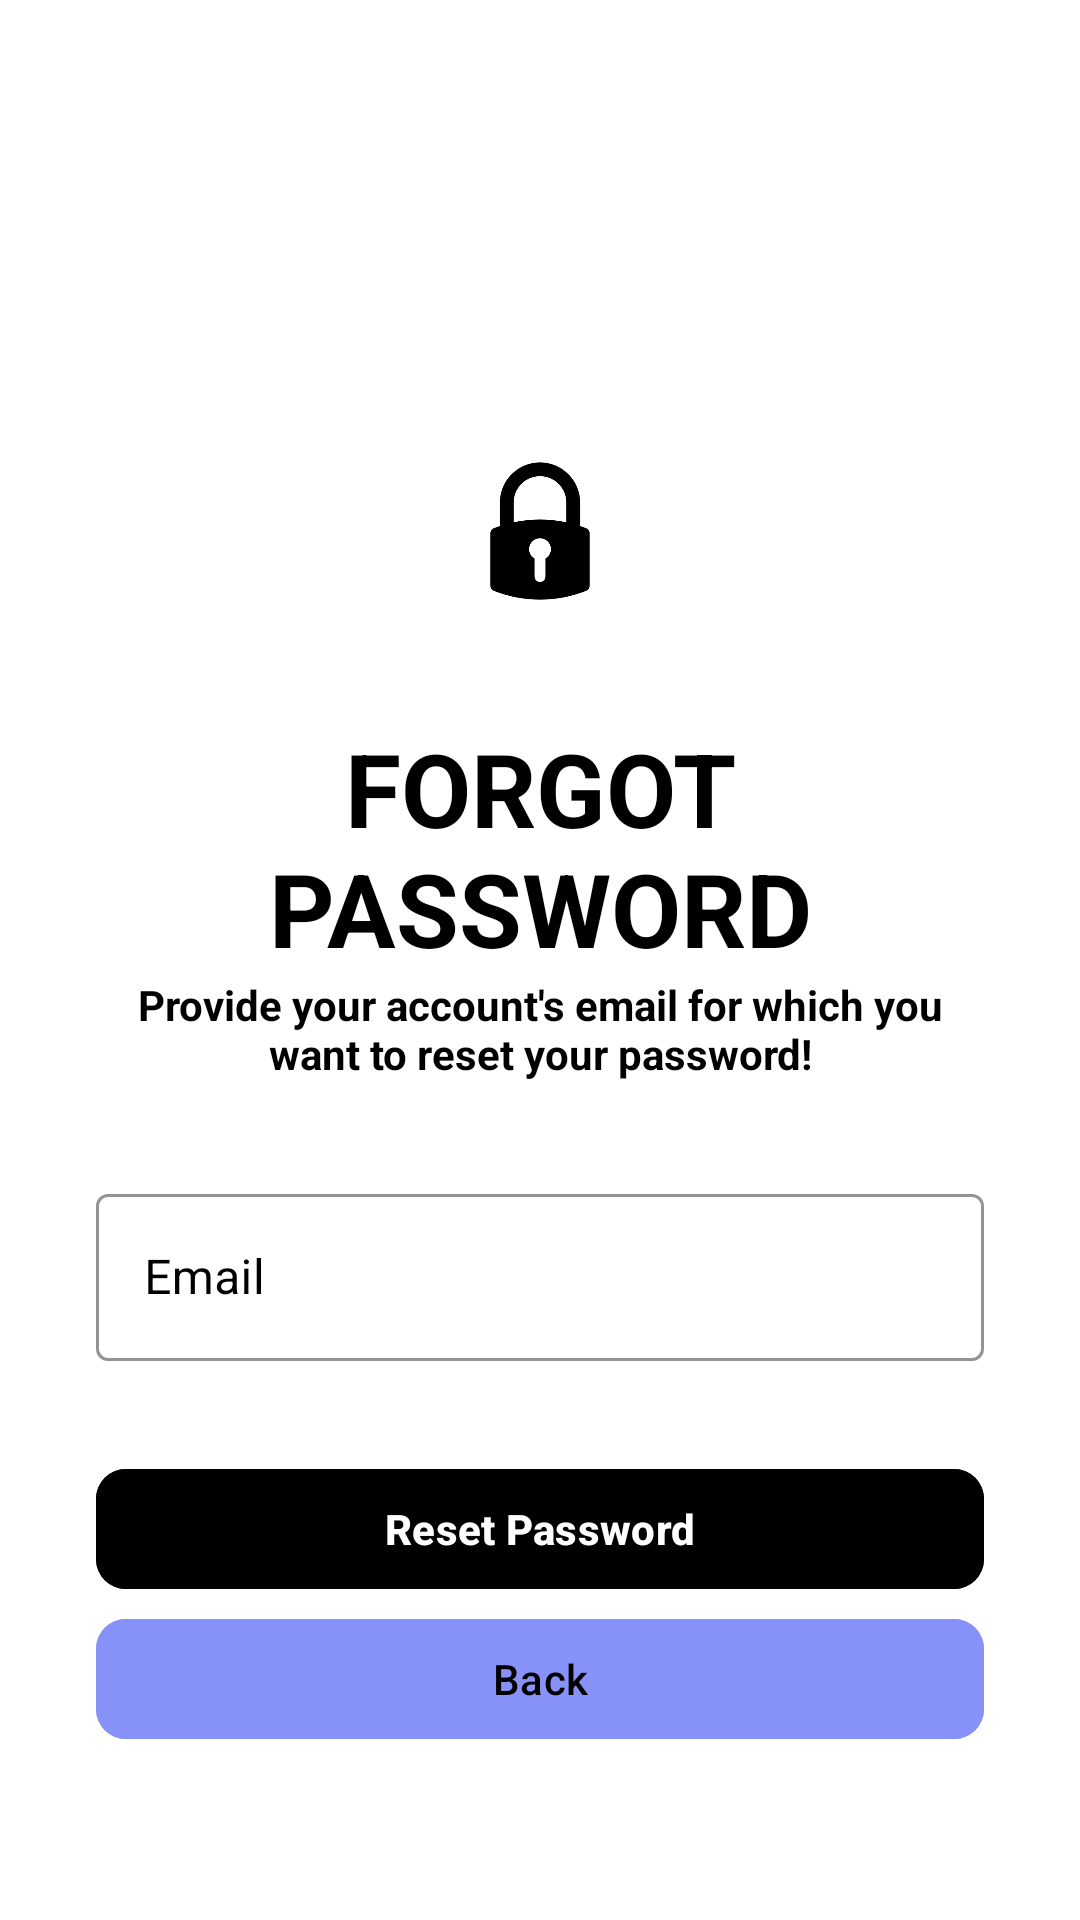

Here is an Android app screen rendered from its layout file. Give the layout XML and the strings, colors and styles it references.
<!-- AndroidManifest.xml: application theme Theme.SignUpLoginRealTime -->
<!-- res/layout/activity_forgot_password.xml -->
<?xml version="1.0" encoding="utf-8"?>
<ScrollView xmlns:android="http://schemas.android.com/apk/res/android"
    xmlns:app="http://schemas.android.com/apk/res-auto"
    xmlns:tools="http://schemas.android.com/tools"
    android:layout_width="match_parent"
    android:layout_height="match_parent"
    android:background="@color/white"
    android:scrollbars="none"
    tools:context=".ForgotPassword">

    <LinearLayout
        android:layout_width="match_parent"
        android:layout_height="wrap_content"
        android:layout_marginStart="32dp"
        android:layout_marginEnd="32dp"
        android:orientation="vertical">

        <androidx.constraintlayout.widget.ConstraintLayout
            android:layout_width="match_parent"
            android:layout_height="wrap_content"
            android:layout_marginTop="32dp"/>

        <ImageView
            android:layout_width="90dp"
            android:layout_height="90dp"
            android:layout_gravity="center"
            android:layout_marginTop="100dp"
            android:src="@drawable/lock"
            app:layout_constraintBottom_toBottomOf="parent"
            app:layout_constraintEnd_toEndOf="parent"
            app:layout_constraintTop_toTopOf="parent" />

        <TextView
            android:id="@+id/textView4"
            android:layout_width="match_parent"
            android:layout_height="wrap_content"
            android:layout_marginTop="18dp"
            android:text="Forgot Password"
            android:textAlignment="center"
            android:textAllCaps="true"
            android:textColor="@color/black"
            android:textSize="34sp"
            android:textStyle="bold" />

        <TextView
            android:id="@+id/viewExpYear"
            android:layout_width="match_parent"
            android:layout_height="wrap_content"
            android:text="Provide your account's email for which you want to reset your password!"
            android:textAlignment="center"
            android:textColor="@color/black"
            android:textSize="14sp"
            android:textStyle="bold" />

        <com.google.android.material.textfield.TextInputLayout
            android:id="@+id/txtLayoutEmail"
            style="@style/Widget.MaterialComponents.TextInputLayout.OutlinedBox"
            android:layout_width="match_parent"
            android:layout_height="wrap_content"
            android:layout_marginTop="32dp"
            android:hint="Email"
            android:textColorHint="@color/black"
            app:boxStrokeColor="@color/black">

            <com.google.android.material.textfield.TextInputEditText
                android:id="@+id/edtForgotPasswordEmail"
                android:layout_width="match_parent"
                android:layout_height="wrap_content"
                android:textColor="@color/black"
                android:inputType="textEmailAddress"
                android:singleLine="true" />

        </com.google.android.material.textfield.TextInputLayout>

        <FrameLayout
            android:layout_width="match_parent"
            android:layout_height="wrap_content"
            android:layout_marginTop="32dp">

            <ProgressBar
                android:id="@+id/forgetPasswordProgressbar"
                android:layout_width="50dp"
                android:layout_height="50dp"
                android:layout_gravity="center_horizontal"
                android:visibility="invisible" />

            <com.google.android.material.button.MaterialButton
                android:id="@+id/btnReset"
                android:layout_width="match_parent"
                android:layout_height="wrap_content"
                android:backgroundTint="@color/black"
                android:paddingStart="20dp"
                android:paddingTop="10dp"
                android:paddingEnd="20dp"
                android:paddingBottom="10dp"
                android:textColor="@color/white"
                android:textStyle="bold"
                android:text="Reset Password"
                app:cornerRadius="10dp"
                app:iconGravity="textStart"/>

        </FrameLayout>

        <com.google.android.material.button.MaterialButton
            android:id="@+id/btnForgotPasswordBack"
            android:layout_width="match_parent"
            android:layout_height="wrap_content"
            android:backgroundTint="@color/lavender"
            android:paddingStart="20dp"
            android:paddingTop="10dp"
            android:paddingEnd="20dp"
            android:paddingBottom="10dp"
            android:text="Back"
            android:textColor="@color/black"
            app:cornerRadius="10dp"
            app:iconGravity="textStart"
            app:iconTint="@color/black" />


    </LinearLayout>

</ScrollView>
<!-- resources referenced by this layout -->
<resources>
  <color name="black">#FF000000</color>
  <color name="lavender">#8692f7</color>
  <color name="white">#FFFFFFFF</color>
  <!-- drawable lock: png bitmap (drawable, 21772 bytes) -->
  <style name="Theme.SignUpLoginRealTime" parent="Base.Theme.SignUpLoginRealTime" />
  <style name="Base.Theme.SignUpLoginRealTime" parent="Theme.Material3.DayNight.NoActionBar">
          
          
          
          <item name="colorPrimary">@color/lavender</item>
          <item name="colorPrimaryVariant">@color/lavender</item>
          <item name="colorOnPrimary">@color/white</item>
          
          <item name="colorSecondary">@color/teal_200</item>
          <item name="colorSecondaryVariant">@color/teal_700</item>
          <item name="colorOnSecondary">@color/black</item>
          
          <item name="android:statusBarColor">?attr/colorPrimaryVariant</item>
      </style>
  <color name="teal_200">#FF03DAC5</color>
  <color name="teal_700">#FF018786</color>
</resources>
